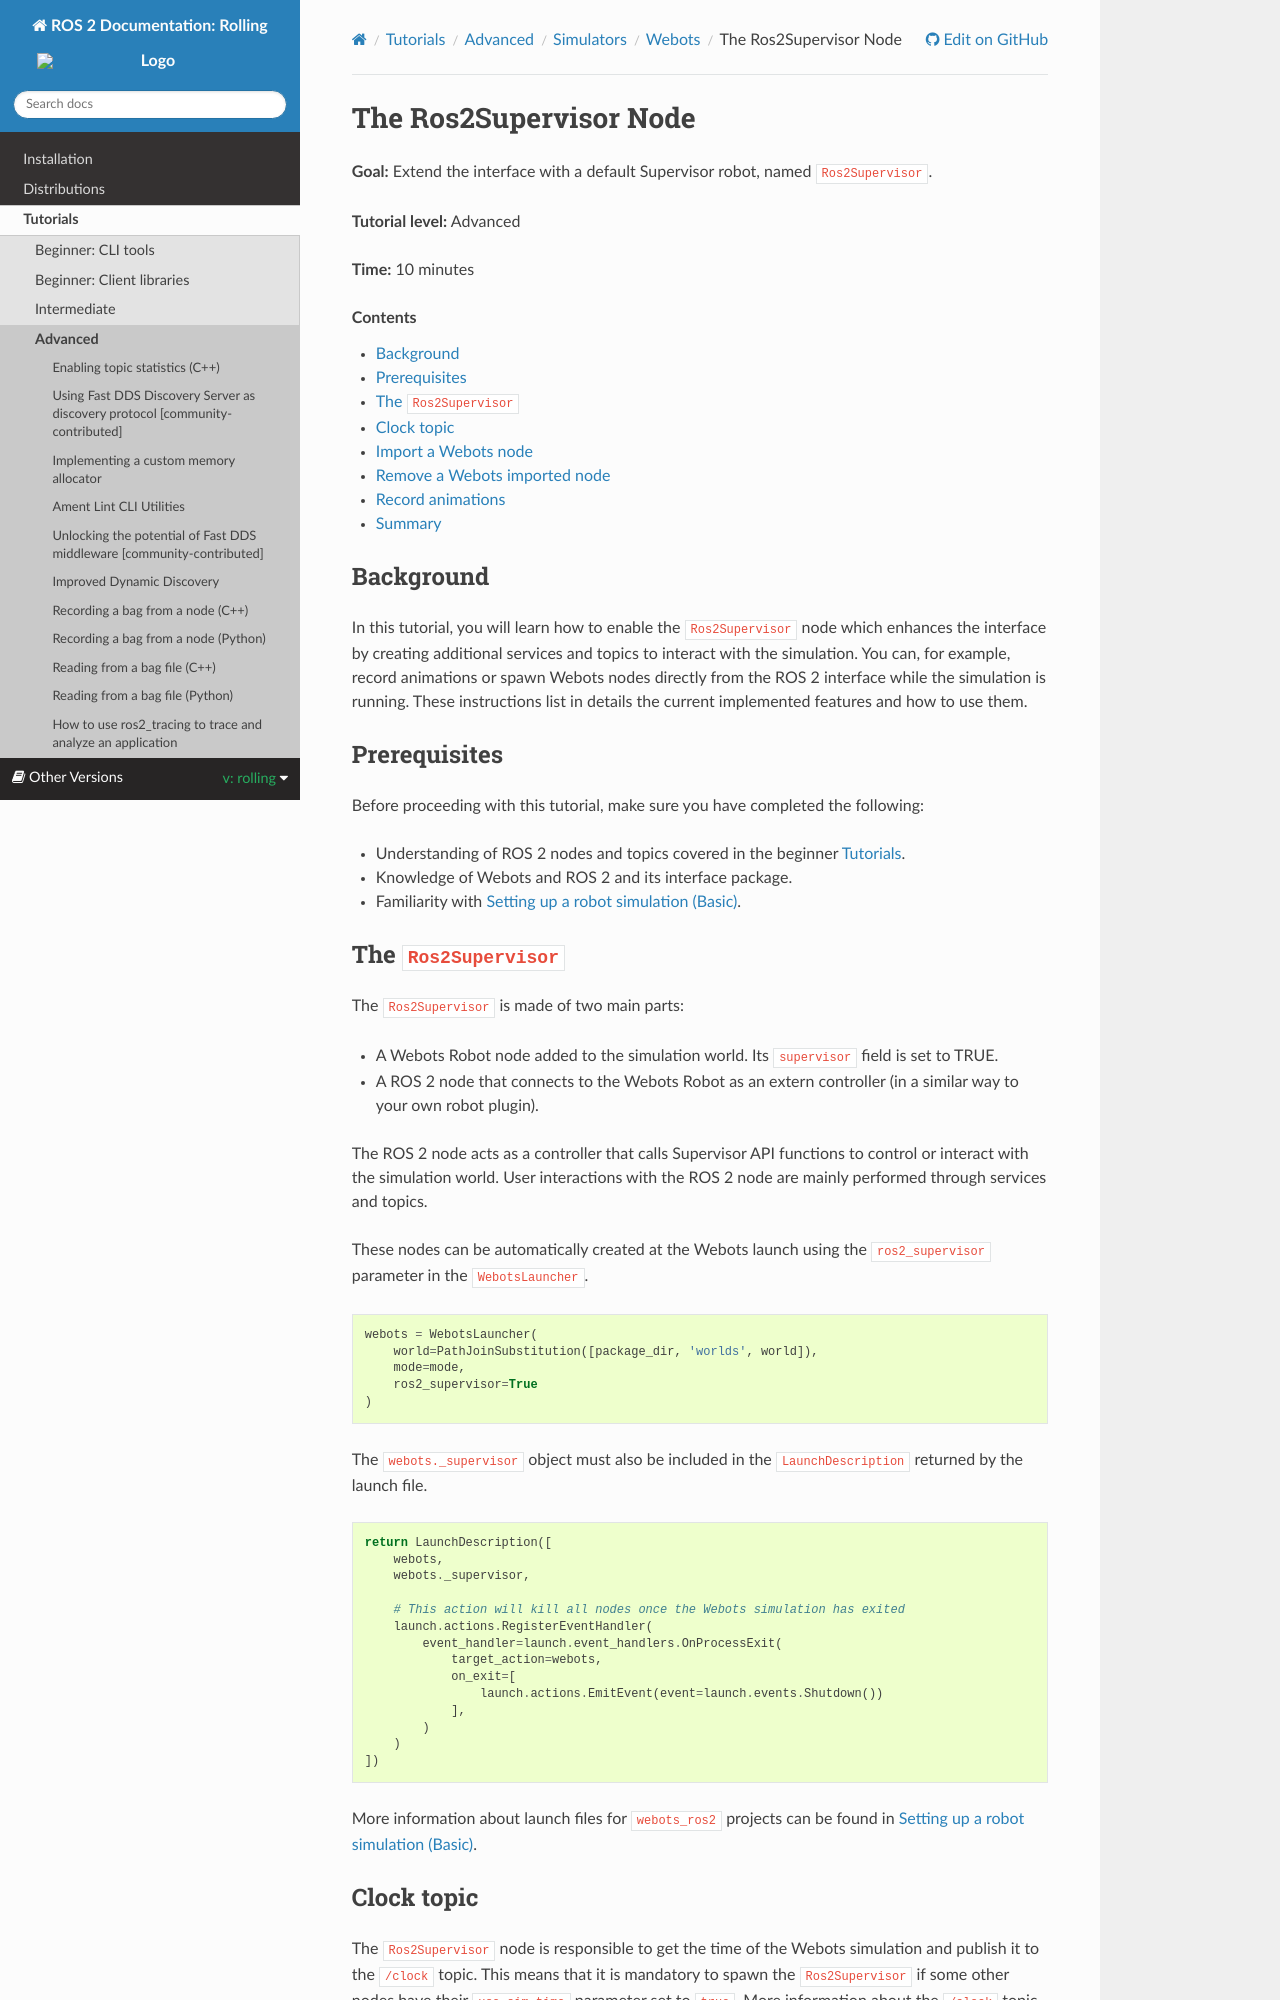

repository: robook-org/ros2_documentation · page: rolling/Tutorials/Advanced/Simulators/Webots/Simulation-Supervisor.html · generator: sphinx

The Ros2Supervisor Node
=======================

**Goal:** Extend the interface with a default Supervisor robot, named ``Ros2Supervisor``.

**Tutorial level:** Advanced

**Time:** 10 minutes

.. contents:: Contents
   :depth: 2
   :local:

Background
----------

In this tutorial, you will learn how to enable the ``Ros2Supervisor`` node which enhances the interface by creating additional services and topics to interact with the simulation.
You can, for example, record animations or spawn Webots nodes directly from the ROS 2 interface while the simulation is running.
These instructions list in details the current implemented features and how to use them.

Prerequisites
-------------

Before proceeding with this tutorial, make sure you have completed the following:

- Understanding of ROS 2 nodes and topics covered in the beginner :doc:`../../../../Tutorials`.
- Knowledge of Webots and ROS 2 and its interface package.
- Familiarity with :doc:`./Setting-Up-Simulation-Webots-Basic`.

The ``Ros2Supervisor``
----------------------

The ``Ros2Supervisor`` is made of two main parts:

* A Webots Robot node added to the simulation world.
  Its ``supervisor`` field is set to TRUE.
* A ROS 2 node that connects to the Webots Robot as an extern controller (in a similar way to your own robot plugin).

The ROS 2 node acts as a controller that calls Supervisor API functions to control or interact with the simulation world.
User interactions with the ROS 2 node are mainly performed through services and topics.

These nodes can be automatically created at the Webots launch using the ``ros2_supervisor`` parameter in the ``WebotsLauncher``.

.. code-block:: python

    webots = WebotsLauncher(
        world=PathJoinSubstitution([package_dir, 'worlds', world]),
        mode=mode,
        ros2_supervisor=True
    )

The ``webots._supervisor`` object must also be included in the ``LaunchDescription`` returned by the launch file.

.. code-block:: python

    return LaunchDescription([
        webots,
        webots._supervisor,

        # This action will kill all nodes once the Webots simulation has exited
        launch.actions.RegisterEventHandler(
            event_handler=launch.event_handlers.OnProcessExit(
                target_action=webots,
                on_exit=[
                    launch.actions.EmitEvent(event=launch.events.Shutdown())
                ],
            )
        )
    ])

More information about launch files for ``webots_ros2`` projects can be found in :doc:`./Setting-Up-Simulation-Webots-Basic`.

Clock topic
-----------

The ``Ros2Supervisor`` node is responsible to get the time of the Webots simulation and publish it to the ``/clock`` topic.
This means that it is mandatory to spawn the ``Ros2Supervisor`` if some other nodes have their ``use_sim_time`` parameter set to ``true``.
More information about the ``/clock`` topic can be found in the `ROS wiki <http://wiki.ros.org/Clock>`_.
